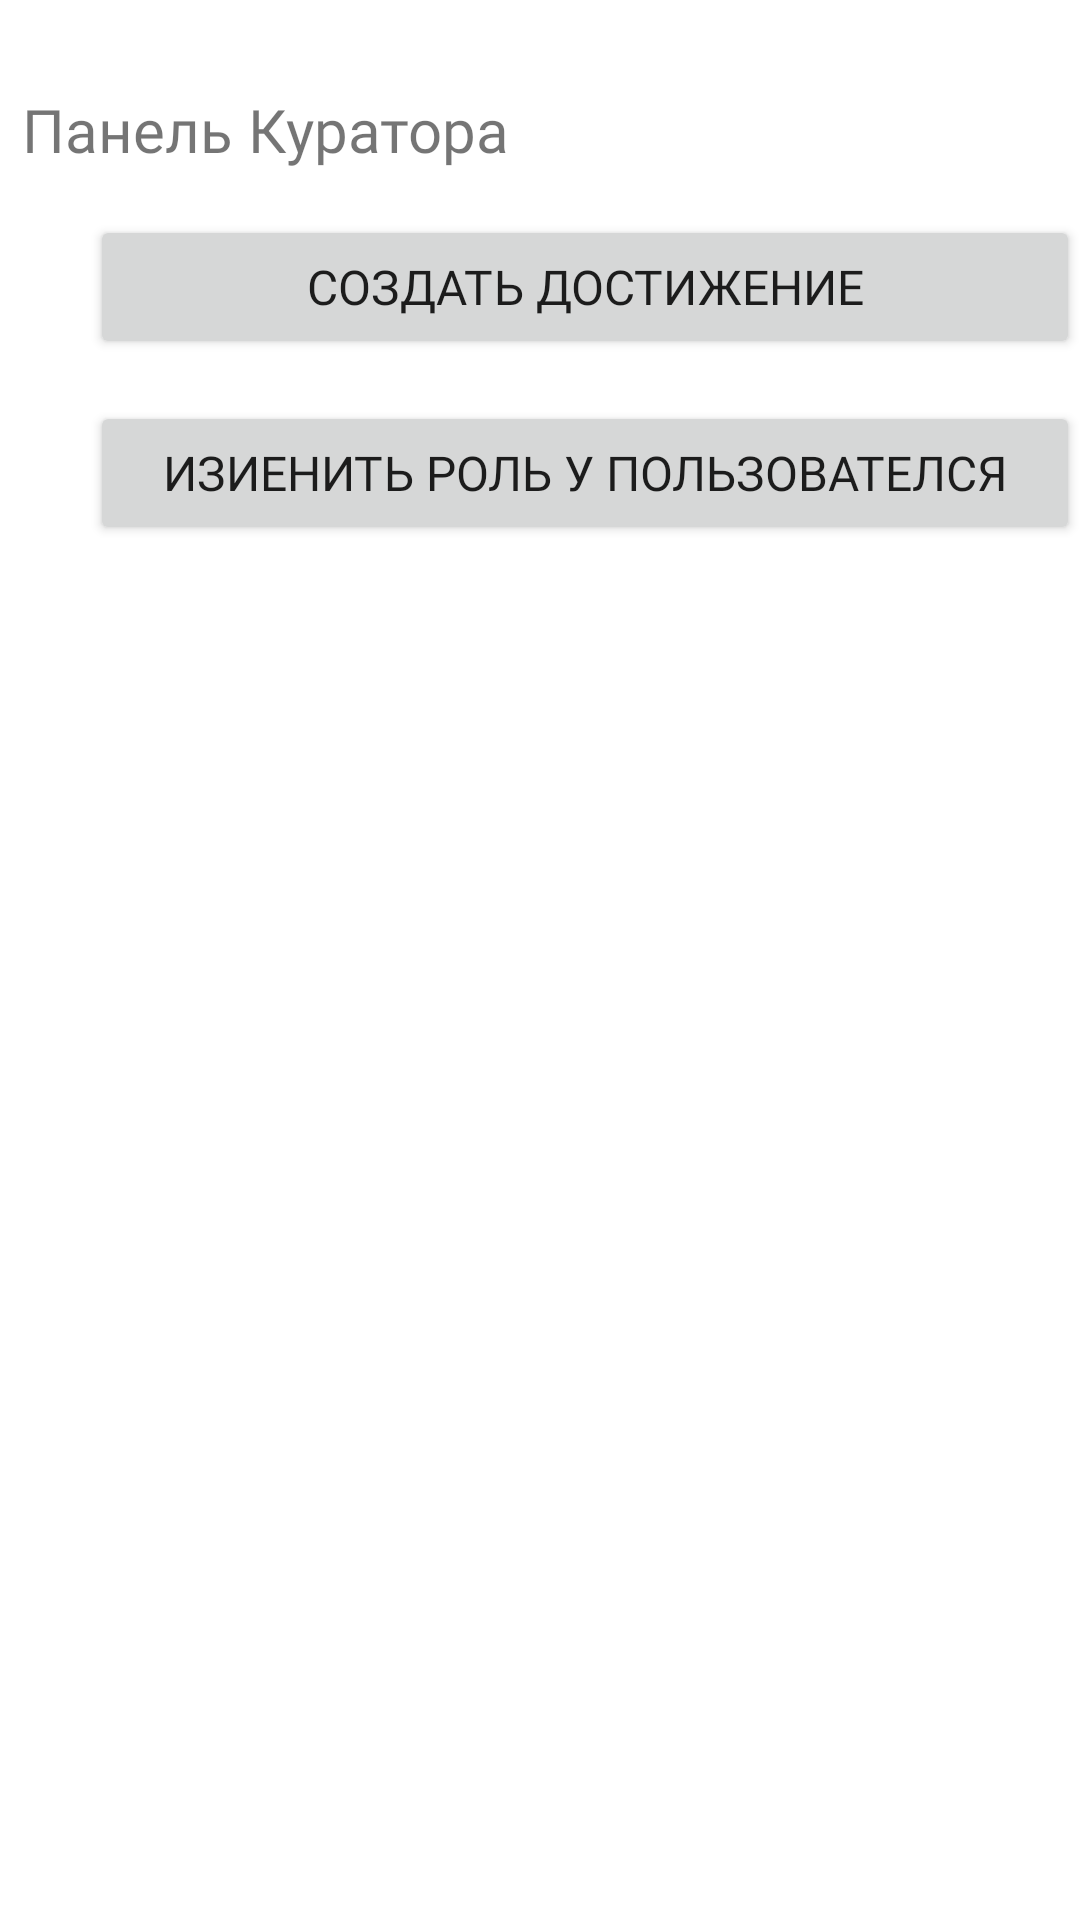

Produce the Android XML layout that renders to this screen, including the resource entries it uses.
<!-- AndroidManifest.xml: application theme Theme.AchStudApp -->
<!-- res/layout/curator_panel.xml -->
<?xml version="1.0" encoding="utf-8"?>
<androidx.constraintlayout.widget.ConstraintLayout xmlns:android="http://schemas.android.com/apk/res/android"
    xmlns:app="http://schemas.android.com/apk/res-auto"
    xmlns:tools="http://schemas.android.com/tools"
    android:layout_width="match_parent"
    android:layout_height="wrap_content">

    <TextView
        android:id="@+id/textView"
        android:layout_width="188dp"
        android:layout_height="32dp"
        android:fontFamily="@font/rubik_black"
        android:text="Панель Куратора"
        android:textSize="20dp"
        app:layout_constraintBottom_toBottomOf="parent"
        app:layout_constraintEnd_toEndOf="parent"
        app:layout_constraintHorizontal_bias="0.043"
        app:layout_constraintStart_toStartOf="parent"
        app:layout_constraintTop_toTopOf="parent"
        app:layout_constraintVertical_bias="0.049" />

    <Button
        android:id="@+id/createAchBtn"
        android:layout_width="match_parent"
        android:layout_height="wrap_content"
        android:layout_marginStart="30dp"
        android:layout_marginTop="10dp"
        android:fontFamily="@font/rubik_regular"
        android:text="Создать Достижение"
        android:textSize="16dp"
        app:layout_constraintEnd_toEndOf="parent"
        app:layout_constraintHorizontal_bias="1.0"
        app:layout_constraintStart_toStartOf="parent"
        app:layout_constraintTop_toBottomOf="@+id/textView" />

    <Button
        android:id="@+id/changeRoleAchBtn"
        android:layout_width="match_parent"
        android:layout_height="wrap_content"
        android:layout_marginStart="30dp"
        android:layout_marginTop="14dp"
        android:fontFamily="@font/rubik_regular"
        android:text="Изиенить роль у пользователся"
        android:textSize="16dp"
        app:layout_constraintEnd_toEndOf="parent"
        app:layout_constraintHorizontal_bias="0.0"
        app:layout_constraintStart_toStartOf="parent"
        app:layout_constraintTop_toBottomOf="@+id/createAchBtn" />
















</androidx.constraintlayout.widget.ConstraintLayout>
<!-- resources referenced by this layout -->
<resources>
  <style name="Theme.AchStudApp" parent="Theme.MaterialComponents.DayNight.NoActionBar">
          <item name="materialButtonStyle">@style/Widget.AppCompat.Button</item>
      </style>
</resources>
